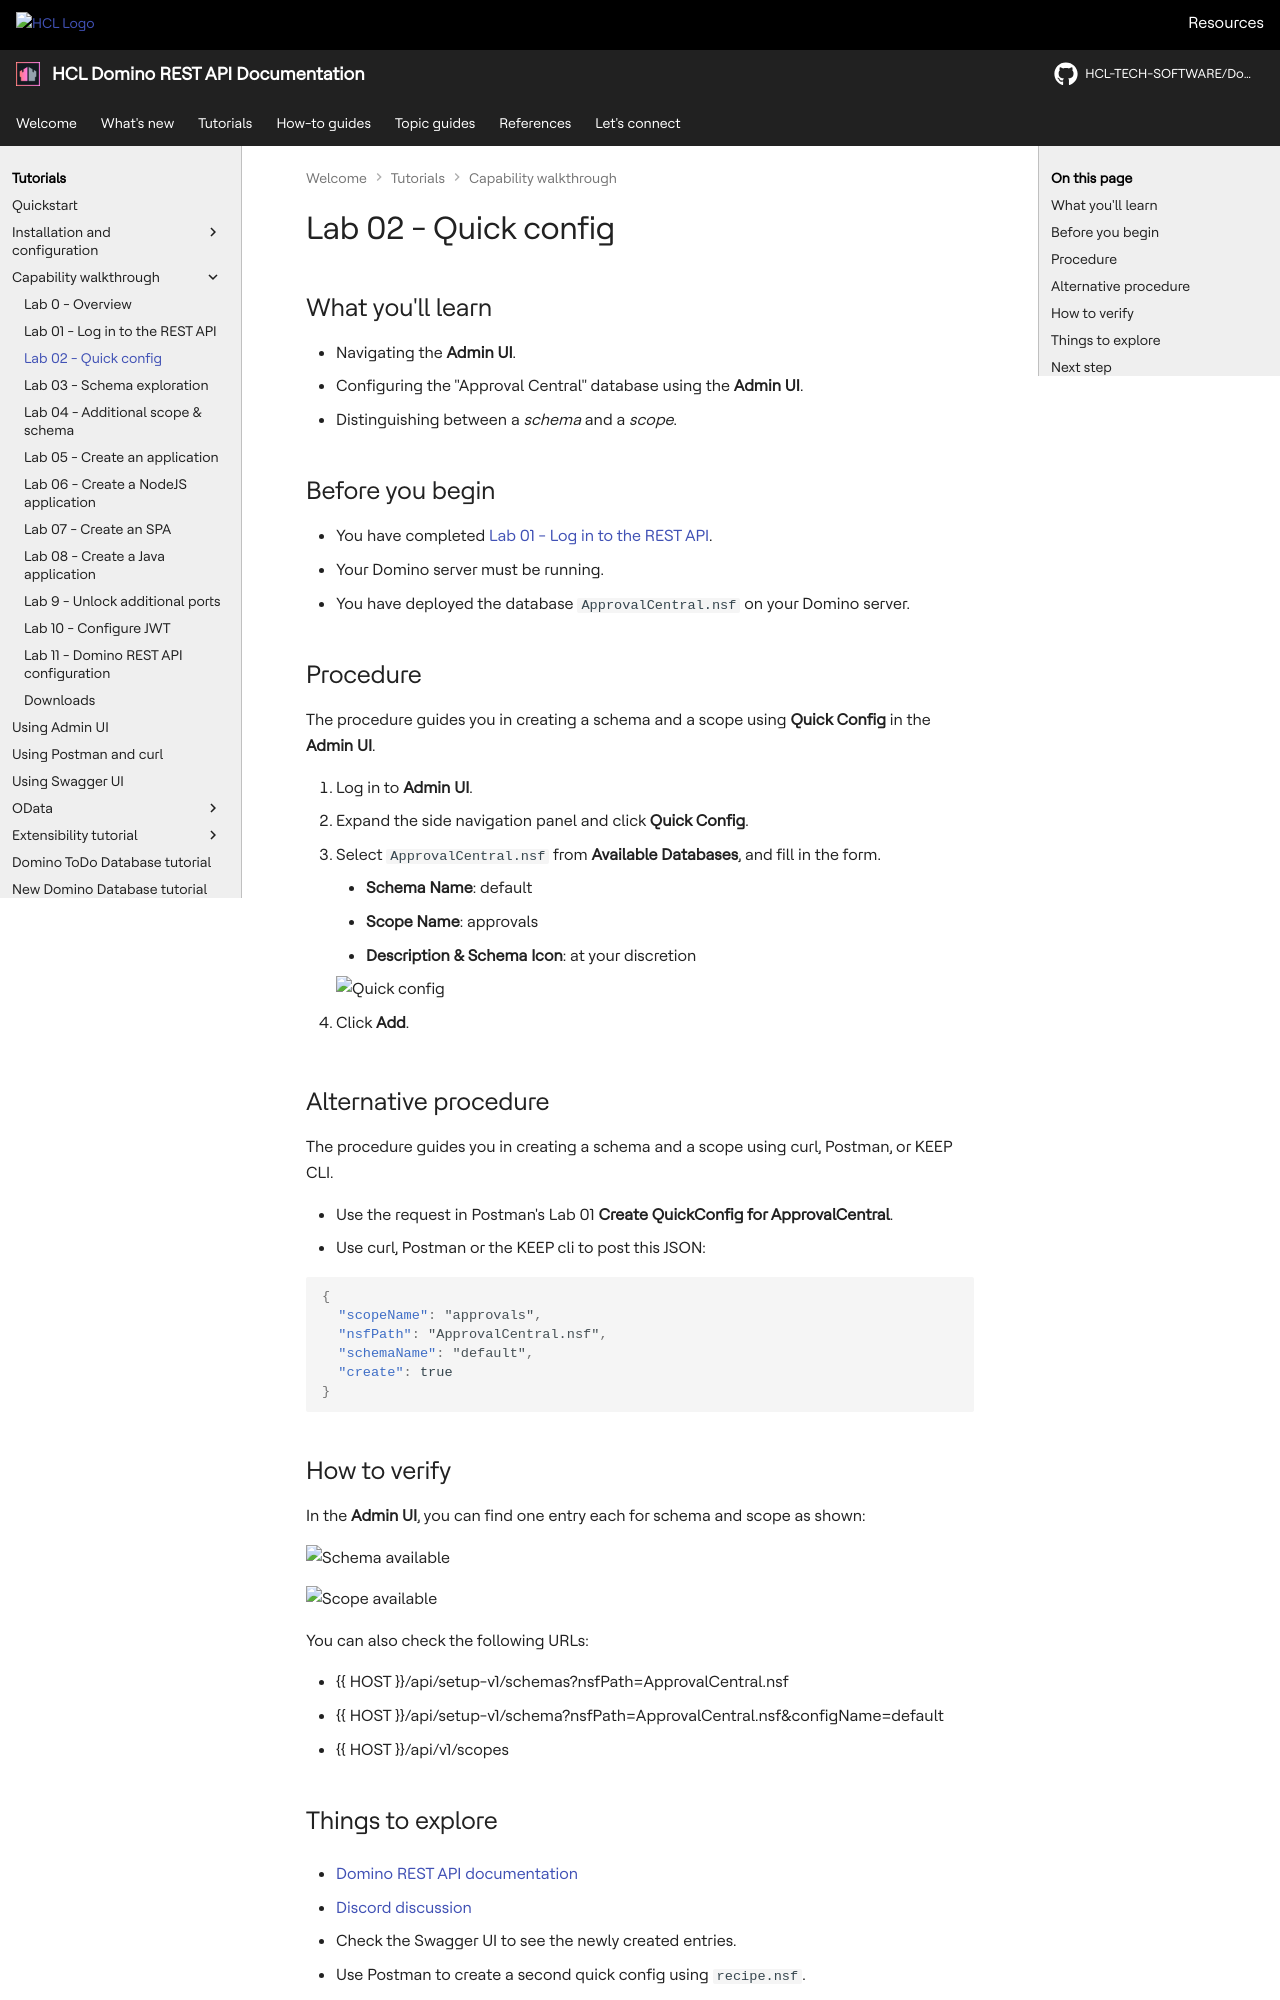

repository: HCL-TECH-SOFTWARE/Domino-rest-api · page: tutorial/walkthrough/lab-02.html · generator: mkdocs

# Lab 02 - Quick config

## What you'll learn

- Navigating the **Admin UI**.
- Configuring the "Approval Central" database using the **Admin UI**.
- Distinguishing between a *schema* and a *scope*.

## Before you begin

- You have completed [Lab 01 - Log in to the REST API](lab-01.md).
- Your Domino server must be running.
- You have deployed the database `ApprovalCentral.nsf` on your Domino server.

## Procedure

The procedure guides you in creating a schema and a scope using **Quick Config** in the **Admin UI**.

1. Log in to **Admin UI**.
2. Expand the side navigation panel and click **Quick Config**.
3. Select `ApprovalCentral.nsf` from **Available Databases**, and fill in the form.

    - **Schema Name**: default
    - **Scope Name**: approvals
    - **Description & Schema Icon**: at your discretion

    ![Quick config](img/QuickConfig.png){: style="height:70%;width:70%"}

4. Click **Add**.

## Alternative procedure

The procedure guides you in creating a schema and a scope using curl, Postman, or KEEP CLI.

- Use the request in Postman's Lab 01 **Create QuickConfig for ApprovalCentral**.
- Use curl, Postman or the KEEP cli to post this JSON:

  ```json
  {
    "scopeName": "approvals",
    "nsfPath": "ApprovalCentral.nsf",
    "schemaName": "default",
    "create": true
  }
  ```

## How to verify

In the **Admin UI**, you can find one entry each for schema and scope as shown:

![Schema available](img/schemaAvailable.png){: style="height:70%;width:70%"}

![Scope available](img/scopeAvailable.png){: style="height:70%;width:70%"}

You can also check the following URLs:

- {{HOST}}/api/setup-v1/schemas?nsfPath=ApprovalCentral.nsf
- {{HOST}}/api/setup-v1/schema?nsfPath=ApprovalCentral.nsf&configName=default
- {{HOST}}/api/v1/scopes

## Things to explore

- [Domino REST API documentation](https://opensource.hcltechsw.com/Domino-rest-api/index.html)

- [Discord discussion](https://discord.com/invite/jmRHpDRnH4)

- Check the Swagger UI to see the newly created entries.
- Use Postman to create a second quick config using `recipe.nsf`.
- Open Domino Designer to check resources.

    ![Schema in Designer](img/schemaInDesigner.png){: style="height:70%;width:70%"}

    ![Schema in Designer](img/schemaInDesigner2.png){: style="height:70%;width:70%"}

## Next step

Proceed to [Lab 03 - Schema exploration](lab-03.md).
<!--
## Duration 10 min

## What you will learn:

- Navigate the Admin UI
- Configure the "Approval Central" database using the Admin UI
- Difference between *schema* and *scope*

## Prerequisites

- Lab 01 completed
- Your Domino server running

- Database [ApprovalCentral.nsf](../downloads/ApprovalCentral.zip) deployed to your server.

## Steps in creating a schema and scope in Quick Config

1. Log in to Admin UI.
2. Click on **Quick Config**.

    ![Quick config](img/AdminUIExpanded.png){: style="height:70%;width:70%"}

3. Fill in the form.

    - **Schema Name**: default
    - **Scope Name**: approvals
    - **Description & Schema Icon**: at your discretion

    ![Quick config](img/QuickConfig.png){: style="height:70%;width:70%"}

4. Click **Add**.

### Alternative steps

- Use request in Postman's Lab 01 **Create QuickConfig for ApprovalCentral**
- Use curl, Postman or the KEEP cli to post this JSON:

```json
{
  "scopeName": "approvals",
  "nsfPath": "ApprovalCentral.nsf",
  "schemaName": "default",
  "create": true
}
```
